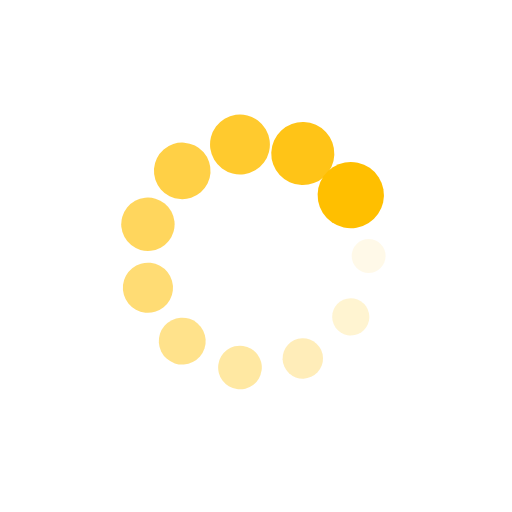
t = 0.00 s
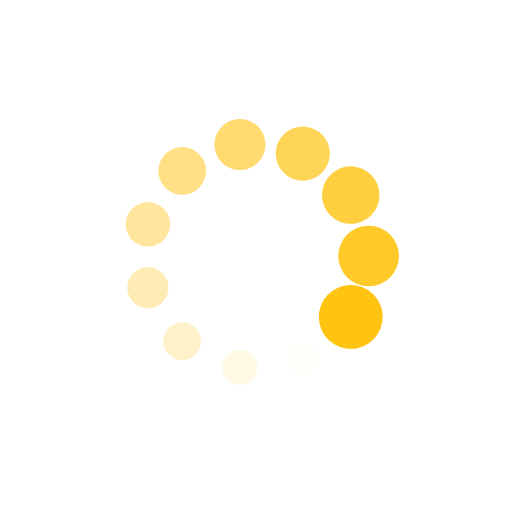
t = 0.22 s
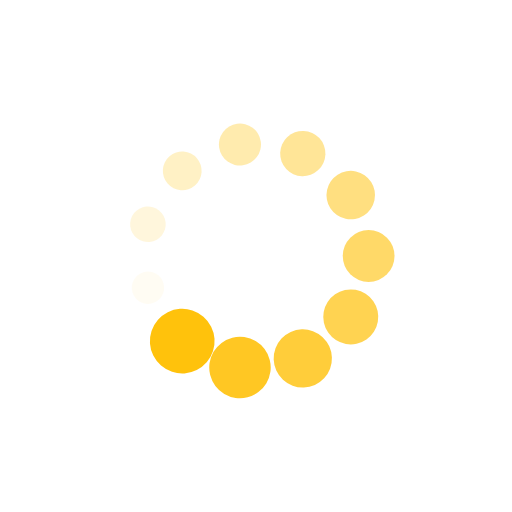
t = 0.44 s
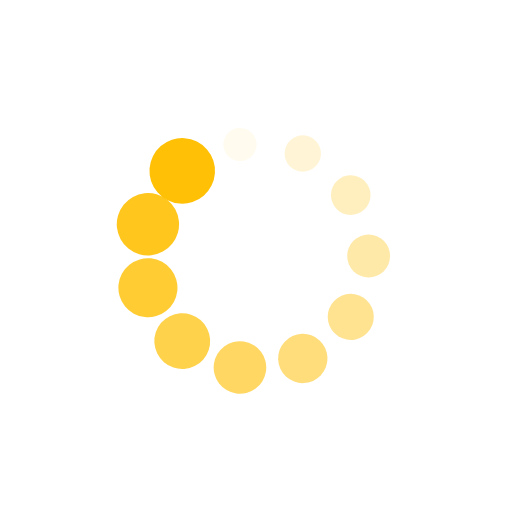
t = 0.65 s

The animated SVG that drew these frames (rendered in a browser with its animation timeline set to each time). Animation: 22 SMIL elements (animate=11,animateTransform=11); one cycle of 0.87 s, repeats indefinitely.

<?xml version="1.0" encoding="utf-8"?>
<svg xmlns="http://www.w3.org/2000/svg" xmlns:xlink="http://www.w3.org/1999/xlink" style="margin: auto; background: none; display: block; shape-rendering: auto;" width="137px" height="137px" viewBox="0 0 100 100" preserveAspectRatio="xMidYMid">
<g transform="translate(72,50)">
<g transform="rotate(0)">
<circle cx="0" cy="0" r="3" fill="#ffbf00" fill-opacity="1">
  <animateTransform attributeName="transform" type="scale" begin="-0.7905138339920947s" values="2.1599999999999997 2.1599999999999997;1 1" keyTimes="0;1" dur="0.8695652173913042s" repeatCount="indefinite"></animateTransform>
  <animate attributeName="fill-opacity" keyTimes="0;1" dur="0.8695652173913042s" repeatCount="indefinite" values="1;0" begin="-0.7905138339920947s"></animate>
</circle>
</g>
</g><g transform="translate(68.50757772228599,61.89409798402315)">
<g transform="rotate(32.72727272727273)">
<circle cx="0" cy="0" r="3" fill="#ffbf00" fill-opacity="0.9090909090909091">
  <animateTransform attributeName="transform" type="scale" begin="-0.7114624505928853s" values="2.1599999999999997 2.1599999999999997;1 1" keyTimes="0;1" dur="0.8695652173913042s" repeatCount="indefinite"></animateTransform>
  <animate attributeName="fill-opacity" keyTimes="0;1" dur="0.8695652173913042s" repeatCount="indefinite" values="1;0" begin="-0.7114624505928853s"></animate>
</circle>
</g>
</g><g transform="translate(59.1391302860415,70.0119038977994)">
<g transform="rotate(65.45454545454545)">
<circle cx="0" cy="0" r="3" fill="#ffbf00" fill-opacity="0.8181818181818182">
  <animateTransform attributeName="transform" type="scale" begin="-0.6324110671936758s" values="2.1599999999999997 2.1599999999999997;1 1" keyTimes="0;1" dur="0.8695652173913042s" repeatCount="indefinite"></animateTransform>
  <animate attributeName="fill-opacity" keyTimes="0;1" dur="0.8695652173913042s" repeatCount="indefinite" values="1;0" begin="-0.6324110671936758s"></animate>
</circle>
</g>
</g><g transform="translate(46.86907355798773,71.77607172138052)">
<g transform="rotate(98.18181818181817)">
<circle cx="0" cy="0" r="3" fill="#ffbf00" fill-opacity="0.7272727272727273">
  <animateTransform attributeName="transform" type="scale" begin="-0.5533596837944663s" values="2.1599999999999997 2.1599999999999997;1 1" keyTimes="0;1" dur="0.8695652173913042s" repeatCount="indefinite"></animateTransform>
  <animate attributeName="fill-opacity" keyTimes="0;1" dur="0.8695652173913042s" repeatCount="indefinite" values="1;0" begin="-0.5533596837944663s"></animate>
</circle>
</g>
</g><g transform="translate(35.59306385320373,66.62649063579369)">
<g transform="rotate(130.9090909090909)">
<circle cx="0" cy="0" r="3" fill="#ffbf00" fill-opacity="0.6363636363636364">
  <animateTransform attributeName="transform" type="scale" begin="-0.47430830039525684s" values="2.1599999999999997 2.1599999999999997;1 1" keyTimes="0;1" dur="0.8695652173913042s" repeatCount="indefinite"></animateTransform>
  <animate attributeName="fill-opacity" keyTimes="0;1" dur="0.8695652173913042s" repeatCount="indefinite" values="1;0" begin="-0.47430830039525684s"></animate>
</circle>
</g>
</g><g transform="translate(28.891154580481057,56.198116250511454)">
<g transform="rotate(163.63636363636365)">
<circle cx="0" cy="0" r="3" fill="#ffbf00" fill-opacity="0.5454545454545454">
  <animateTransform attributeName="transform" type="scale" begin="-0.39525691699604737s" values="2.1599999999999997 2.1599999999999997;1 1" keyTimes="0;1" dur="0.8695652173913042s" repeatCount="indefinite"></animateTransform>
  <animate attributeName="fill-opacity" keyTimes="0;1" dur="0.8695652173913042s" repeatCount="indefinite" values="1;0" begin="-0.39525691699604737s"></animate>
</circle>
</g>
</g><g transform="translate(28.891154580481057,43.80188374948855)">
<g transform="rotate(196.36363636363635)">
<circle cx="0" cy="0" r="3" fill="#ffbf00" fill-opacity="0.45454545454545453">
  <animateTransform attributeName="transform" type="scale" begin="-0.3162055335968379s" values="2.1599999999999997 2.1599999999999997;1 1" keyTimes="0;1" dur="0.8695652173913042s" repeatCount="indefinite"></animateTransform>
  <animate attributeName="fill-opacity" keyTimes="0;1" dur="0.8695652173913042s" repeatCount="indefinite" values="1;0" begin="-0.3162055335968379s"></animate>
</circle>
</g>
</g><g transform="translate(35.593063853203724,33.37350936420632)">
<g transform="rotate(229.0909090909091)">
<circle cx="0" cy="0" r="3" fill="#ffbf00" fill-opacity="0.36363636363636365">
  <animateTransform attributeName="transform" type="scale" begin="-0.23715415019762842s" values="2.1599999999999997 2.1599999999999997;1 1" keyTimes="0;1" dur="0.8695652173913042s" repeatCount="indefinite"></animateTransform>
  <animate attributeName="fill-opacity" keyTimes="0;1" dur="0.8695652173913042s" repeatCount="indefinite" values="1;0" begin="-0.23715415019762842s"></animate>
</circle>
</g>
</g><g transform="translate(46.869073557987726,28.223928278619482)">
<g transform="rotate(261.8181818181818)">
<circle cx="0" cy="0" r="3" fill="#ffbf00" fill-opacity="0.2727272727272727">
  <animateTransform attributeName="transform" type="scale" begin="-0.15810276679841895s" values="2.1599999999999997 2.1599999999999997;1 1" keyTimes="0;1" dur="0.8695652173913042s" repeatCount="indefinite"></animateTransform>
  <animate attributeName="fill-opacity" keyTimes="0;1" dur="0.8695652173913042s" repeatCount="indefinite" values="1;0" begin="-0.15810276679841895s"></animate>
</circle>
</g>
</g><g transform="translate(59.13913028604149,29.988096102200593)">
<g transform="rotate(294.54545454545456)">
<circle cx="0" cy="0" r="3" fill="#ffbf00" fill-opacity="0.18181818181818182">
  <animateTransform attributeName="transform" type="scale" begin="-0.07905138339920947s" values="2.1599999999999997 2.1599999999999997;1 1" keyTimes="0;1" dur="0.8695652173913042s" repeatCount="indefinite"></animateTransform>
  <animate attributeName="fill-opacity" keyTimes="0;1" dur="0.8695652173913042s" repeatCount="indefinite" values="1;0" begin="-0.07905138339920947s"></animate>
</circle>
</g>
</g><g transform="translate(68.50757772228599,38.10590201597685)">
<g transform="rotate(327.2727272727273)">
<circle cx="0" cy="0" r="3" fill="#ffbf00" fill-opacity="0.09090909090909091">
  <animateTransform attributeName="transform" type="scale" begin="0s" values="2.1599999999999997 2.1599999999999997;1 1" keyTimes="0;1" dur="0.8695652173913042s" repeatCount="indefinite"></animateTransform>
  <animate attributeName="fill-opacity" keyTimes="0;1" dur="0.8695652173913042s" repeatCount="indefinite" values="1;0" begin="0s"></animate>
</circle>
</g>
</g>
<!-- [ldio] generated by https://loading.io/ --></svg>
